Run: headless pygame with SDL's dummy video driver; simulated clock (each Clock.tick advances the game by its frame time, no real sleeping); random seed 0; keys injected as events and as key.get_pressed() state; no mouse input.
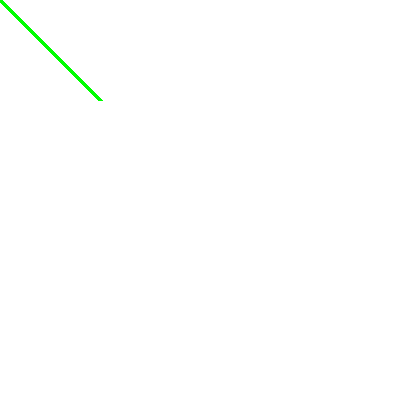
Frame 1 of 4 · flips 1–60 · no input
Frame 2 of 4 · flips 61–180 · tapped SPACE, RETURN · held RIGHT (→), D · screen unchanged from frame 1, image omitted
Frame 3 of 4 · flips 181–300 · held DOWN (↓), S · screen unchanged from frame 2, image omitted
Frame 4 of 4 · flips 301–420 · held LEFT (←), A, UP (↑), W · screen unchanged from frame 3, image omitted

The pygame program that drew these frames:

import pygame
import os
def main():
    ancho = 400
    alto = 400
    color = (255,255,255)
    verde = (0,255,0)
    lienzo = pygame.display.set_mode((ancho, alto))
    pygame.display.set_caption("Ventana 1")
    hecho = True
    reloj = pygame.time.Clock()
    while hecho:
        lienzo.fill(color)
        for event in pygame.event.get():
            if event.type == pygame.QUIT:
                hecho = False
        pygame.draw.line(lienzo,verde, [0,0],[100,100], width=5)
        pygame.display.update()
        reloj.tick(20)

if __name__=='__main__':
    pygame.init()
    main()
    pygame.quit()
